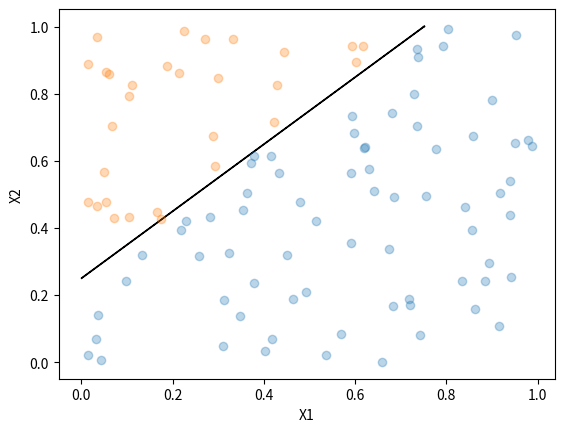

The script that saved this image:
import matplotlib.pyplot as plt
import numpy as np

def geradataset(tamanho=20):
    X = np.random.uniform(size=(tamanho,2))
    y = np.array(X[:,0]>X[:,1]-0.25, dtype=int)*2-1
    return X, y

def plotadataset(X, y):
    plt.xlabel('X1')
    plt.ylabel('X2')
    for k in set(y):
        plt.plot(X[:,0][y==k],X[:,1][y==k], "o", alpha=0.3)

def perpendicular(vetor):
    rotaciona = np.array([[0,1],[-1,0]])
    perp = np.matmul(np.array(vetor),rotaciona)
    return perp

def plotahiperplano(vetor, bias=0):
    hiperplano = perpendicular(vetor)
    plt.arrow(*[0,bias], *(hiperplano-bias))

X, y = geradataset(100)
plotadataset(X, y)
plotahiperplano([1,-1],0.25)
plt.show()